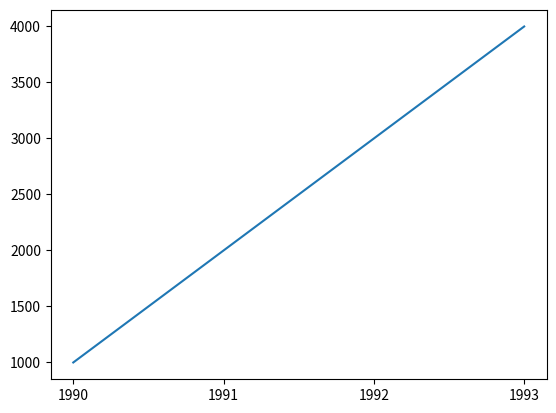

The script that saved this image:
import numpy as np
import matplotlib.pyplot as plt


# data = np.array([
#         ["1990", 1234],
#         ["1991", 1234],
#         ["1992", 1234],
#         ["1993", 1234],
#         ["1994", 1234],
#         ["1995", 1234],
#         ["1996", 1234],
#         ["1997", 1234],
#         ["1998", 1234],
#         ["1999", 1234]
#     ])

data = np.array([
    [1990, 1991, 1992, 1993],
    [1000, 2000, 3000, 4000]
])

print(data)

# plt.plot(
#     ['1990', '1991', '1992', '1993'],
#     [1234, 1234, 1234, 1234]
# )
# plt.plot(data)


y = data[1]
x_label = data[0]
plt.xticks(np.arange(len(x_label)), x_label)
plt.plot(y)
plt.show()


